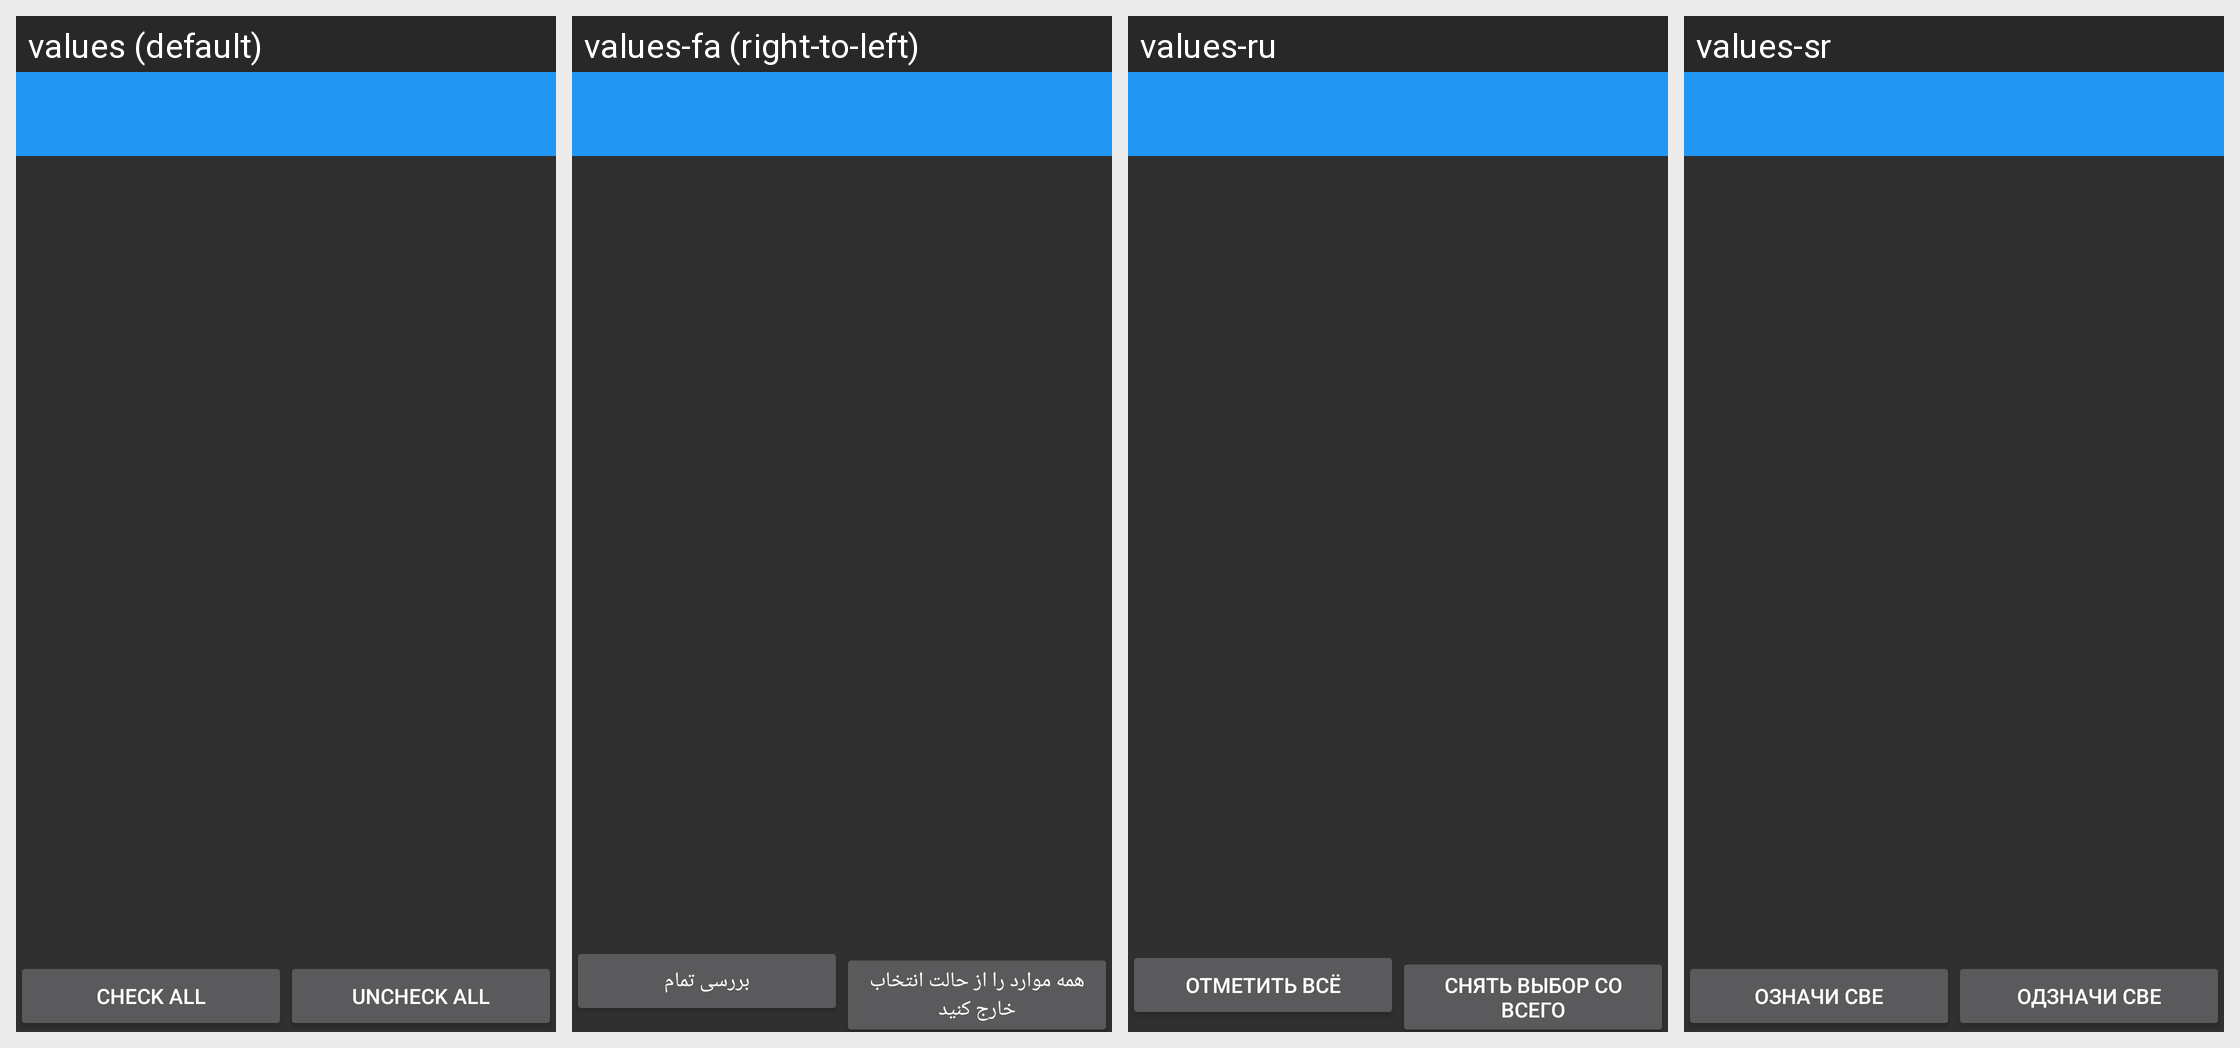

Translations of the strings shown on this Android screen, per locale in the grid:
Android screen res/layout/list_cld_account_main.xml rendered under 4 locales, left to right: values (default), values-fa (right-to-left), values-ru, values-sr. Device: Nexus 5 (rendered at 1080×1920; each locale shown at half size, 540×960, under a caption strip naming it); theme AppTheme.
Other locales in the repository, not shown: values-cs, values-de, values-es, values-fr, values-hr-rHR, values-it, values-ja, values-nl, values-pl, values-pt-rBR, values-pt-rPT, values-sk, values-tr, values-vi, values-zh.
Strings drawn on this screen, with the default value and each locale's value (text and hints the layout hard-codes, and strings that could not be matched under every locale, appear in the picture but are not listed):

check_all
  values: Check all
  values-fa: بررسی تمام
  values-ru: Отметить всё
  values-sr: Означи све

uncheck_all
  values: Uncheck all
  values-fa: همه موارد را از حالت انتخاب خارج کنید
  values-ru: Снять выбор со всего
  values-sr: Одзначи све
